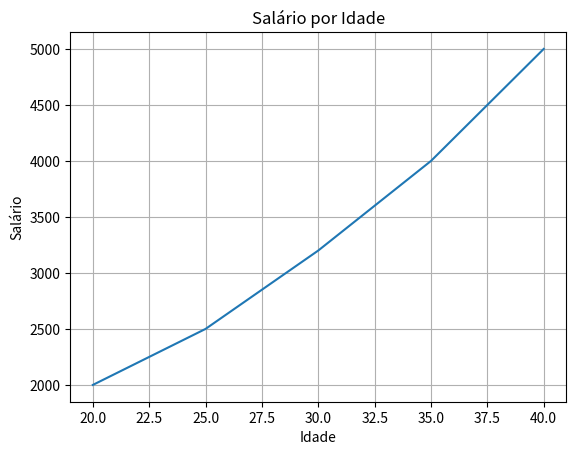

Recreate this plot in Python.
import matplotlib.pyplot as plt

idades = [20, 25, 30, 35, 40]
salarios = [2000, 2500, 3200, 4000, 5000]

plt.plot(idades, salarios)
plt.title("Salário por Idade")
plt.xlabel("Idade")
plt.ylabel("Salário")
plt.grid()
plt.show()